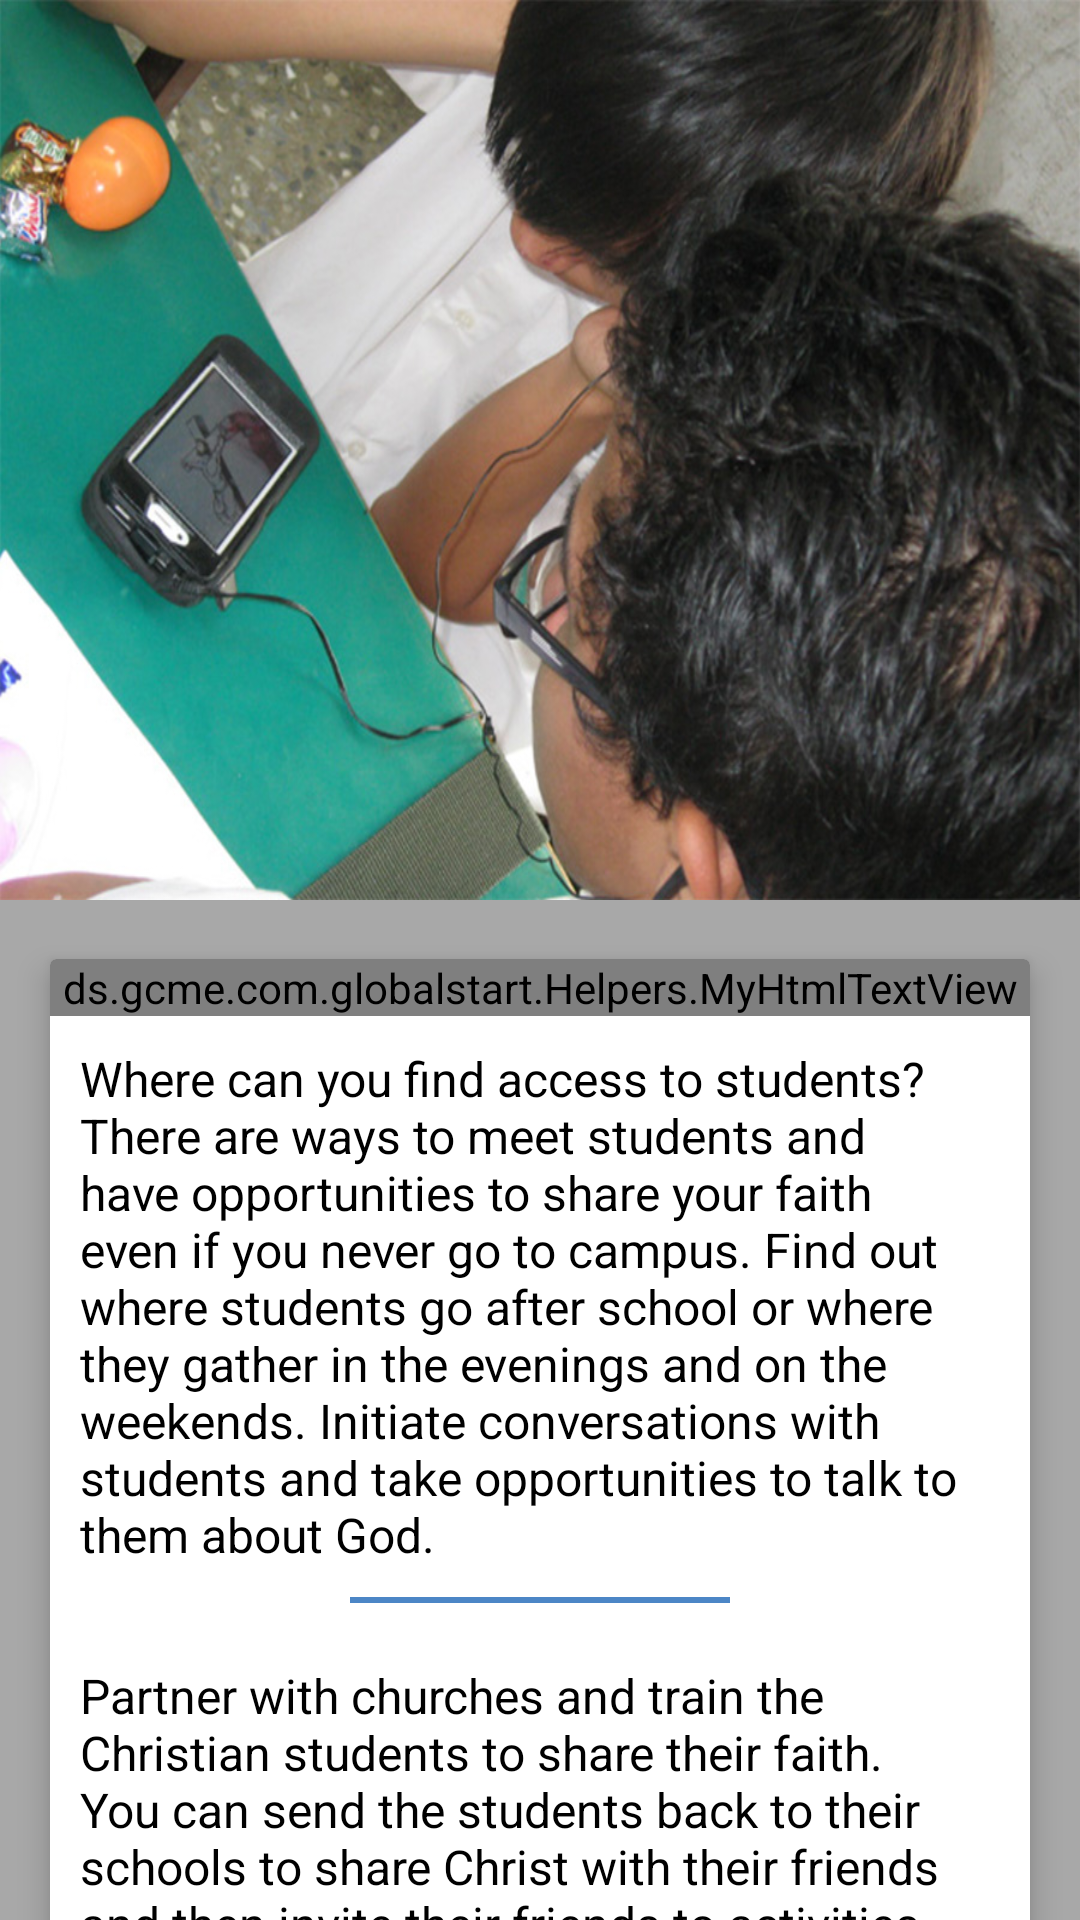

Android layout source for this screen:
<!-- AndroidManifest.xml: application theme AppTheme -->
<!-- res/layout/global_start_win_sowing_without.xml -->
<?xml version="1.0" encoding="utf-8"?>


<android.support.design.widget.CoordinatorLayout
    xmlns:android="http://schemas.android.com/apk/res/android"
    xmlns:app="http://schemas.android.com/apk/res-auto"
    android:layout_width="match_parent"
    android:layout_height="match_parent"
    android:fitsSystemWindows="true">

    <android.support.design.widget.AppBarLayout
        android:id="@+id/news_detail_app_bar_layout"
        android:layout_width="match_parent"
        android:layout_height="300dp"
        android:theme="@style/ThemeOverlay.AppCompat.Dark.ActionBar"
        android:fitsSystemWindows="true">

        <android.support.design.widget.CollapsingToolbarLayout
            android:id="@+id/global_start_collapsing_toolbar"
            android:layout_width="match_parent"
            android:layout_height="match_parent"
            app:layout_scrollFlags="scroll|exitUntilCollapsed"
            app:contentScrim="?attr/colorPrimary"
            app:expandedTitleMarginStart="48dp"
            app:expandedTitleMarginEnd="64dp"
            app:title=""
            android:fitsSystemWindows="true">

            <ImageView
                android:id="@+id/global_start_image"
                android:src="@drawable/img_sowingwithnoaccess"
                android:layout_width="match_parent"
                android:layout_height="match_parent"
                android:scaleType="fitXY"
                android:fitsSystemWindows="true"
                app:layout_collapseMode="parallax"/>

            <android.support.v7.widget.Toolbar
                android:id="@+id/global_start_toolbar"
                android:layout_width="match_parent"
                android:layout_height="?attr/actionBarSize"
                app:title=""
                app:popupTheme="@style/ThemeOverlay.AppCompat.Light"
                app:layout_collapseMode="pin" />

        </android.support.design.widget.CollapsingToolbarLayout>

    </android.support.design.widget.AppBarLayout>

    <android.support.v4.widget.NestedScrollView
        android:id="@+id/news_detail_scroll"
        android:layout_width="match_parent"
        android:layout_height="match_parent"
        android:clipToPadding="false"
        app:layout_behavior="@string/appbar_scrolling_view_behavior"
        android:background="@color/colorLightWhite"
        >

        <LinearLayout
            android:layout_width="match_parent"
            android:orientation="vertical"
            android:layout_height="wrap_content">
            <android.support.v7.widget.CardView
                android:layout_width="match_parent"
                android:layout_height="wrap_content"
                android:layout_marginLeft="10dp"
                android:layout_marginRight="10dp"
                android:layout_marginTop="10dp"
                app:cardElevation="6dp"
                app:cardUseCompatPadding="true"
                >

                <LinearLayout
                    android:layout_width="match_parent"
                    android:layout_height="wrap_content"
                    android:orientation="vertical"
                    >


                    <ds.gcme.com.globalstart.Helpers.MyHtmlTextView
                        android:id="@+id/global_start_title"
                        android:autoLink="web|all"
                        android:layout_width="match_parent"
                        android:layout_height="wrap_content"
                        android:gravity="center"
                        android:background="@color/colorPrimary"
                        android:textColor="@color/white"
                        android:textSize="22dp"
                        android:text="@string/win_sowing_without_page_1"
                        android:textAppearance="@style/TextAppearance.AppCompat.Caption"/>


                    <LinearLayout
                        android:layout_width="match_parent"
                        android:layout_height="match_parent"
                        android:gravity="center_horizontal"
                        android:orientation="vertical">

                        <TextView
                            android:layout_width="match_parent"
                            android:layout_height="wrap_content"
                            android:layout_marginLeft="10dp"
                            android:layout_marginRight="10dp"
                            android:layout_marginTop="10dp"
                            android:text="Where can you find access to students? There are ways to meet students and have opportunities to share your faith even if you never go to campus. Find out where students go after school or where they gather in the evenings and on the weekends. Initiate conversations with students and take opportunities to talk to them about God."
                            android:textColor="@color/black"
                            android:textSize="16sp"
                            android:id="@+id/textView" />

                        <LinearLayout
                            android:layout_width="match_parent"
                            android:layout_height="2dp"
                            android:layout_marginBottom="10dp"
                            android:layout_marginLeft="100dp"
                            android:layout_marginRight="100dp"
                            android:layout_marginTop="10dp"
                            android:background="@color/colorPrimaryDark" />
                        <TextView
                            android:layout_width="match_parent"
                            android:layout_height="wrap_content"
                            android:layout_marginLeft="10dp"
                            android:layout_marginRight="10dp"
                            android:layout_marginTop="10dp"
                            android:text="Partner with churches and train the Christian students to share their faith. You can send the students back to their schools to share Christ with their friends and then invite their friends to activities off campus. Students can have outreaches and parties in their homes, in parks, at restaurants or in many other locations."
                            android:textColor="@color/black"
                            android:textSize="16sp" />
                        <TextView
                            android:layout_width="match_parent"
                            android:layout_height="wrap_content"
                            android:layout_marginLeft="10dp"
                            android:layout_marginRight="10dp"
                            android:layout_marginTop="10dp"
                            android:textStyle="normal"
                            android:text="Can you use social media to meet kids and build trust in relationships with those you have met?"
                            android:textColor="#FF0000"
                            android:textSize="16sp" />
                        <TextView
                            android:layout_width="match_parent"
                            android:layout_height="wrap_content"
                            android:layout_marginLeft="10dp"
                            android:layout_marginRight="10dp"
                            android:layout_marginTop="10dp"
                            android:text="Invite students to fun activities, English corners, sports competitions and weekly meetings at student’s homes that include games and a short biblical message."
                            android:textColor="@color/black"
                            android:textSize="16sp" />
                    </LinearLayout>


                    <FrameLayout
                        android:layout_width="match_parent"
                        android:layout_height="wrap_content"
                        android:orientation="horizontal">

                        <Button
                            android:id="@+id/btn_take_action_win3"
                            android:layout_width="wrap_content"
                            android:layout_height="wrap_content"
                            android:layout_gravity="left"
                            android:textColor="@color/black"
                            android:background="@color/colorOrange"
                            android:text="Take Action" />

                        <Button
                            android:id="@+id/btn_next"
                            android:layout_width="wrap_content"
                            android:layout_height="wrap_content"
                            android:textColor="@color/black"
                            android:background="@color/colorOrange"
                            android:layout_gravity="right"
                            android:gravity="center"
                            android:text="Next"
                            android:padding="10dp"
                            android:layout_margin="5dp"
                            />
                    </FrameLayout>

                </LinearLayout>

            </android.support.v7.widget.CardView>

        </LinearLayout>


    </android.support.v4.widget.NestedScrollView>

</android.support.design.widget.CoordinatorLayout>
<!-- resources referenced by this layout -->
<resources>
  <color name="black">#000000</color>
  <color name="colorLightWhite">#a8a8a8</color>
  <color name="colorOrange">#facb0c</color>
  <color name="colorPrimary">#4c86c6</color>
  <color name="colorPrimaryDark">#4c86c6</color>
  <color name="white">#ffffff</color>
  <!-- drawable img_sowingwithnoaccess: jpg bitmap (drawable, 191931 bytes) -->
  <string name="win_sowing_without_page_1">
          
           Sowing and Evangelism &lt;b&gt;WITHOUT&lt;/b&gt; Access to the School
           
      </string>
  <style name="AppTheme" parent="Theme.AppCompat.Light.DarkActionBar">
          
          <item name="colorPrimary">@color/colorPrimary</item>
          <item name="colorPrimaryDark">@color/colorPrimaryDark</item>
          <item name="colorAccent">@color/colorAccent</item>
      </style>
  <color name="colorAccent">#4c86c6</color>
</resources>
